Image classification data set "mantarlar" (akatakan/Edible-Mushroom-Classifier on GitHub). Class labels (3): yenebilen, yenilebilen, zehirli.

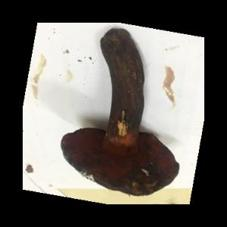
Label: yenebilen

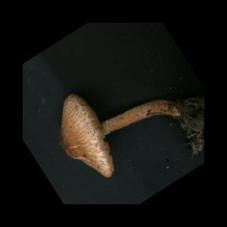
Label: zehirli

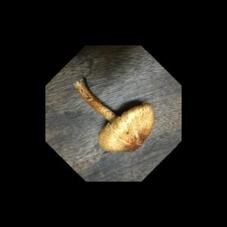
Label: zehirli

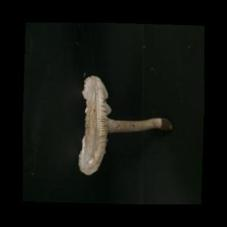
Label: zehirli

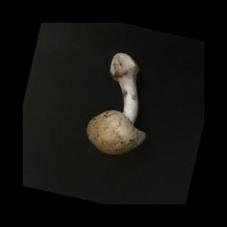
Label: yenilebilen

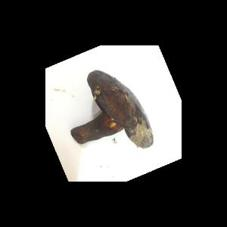
Label: yenebilen
